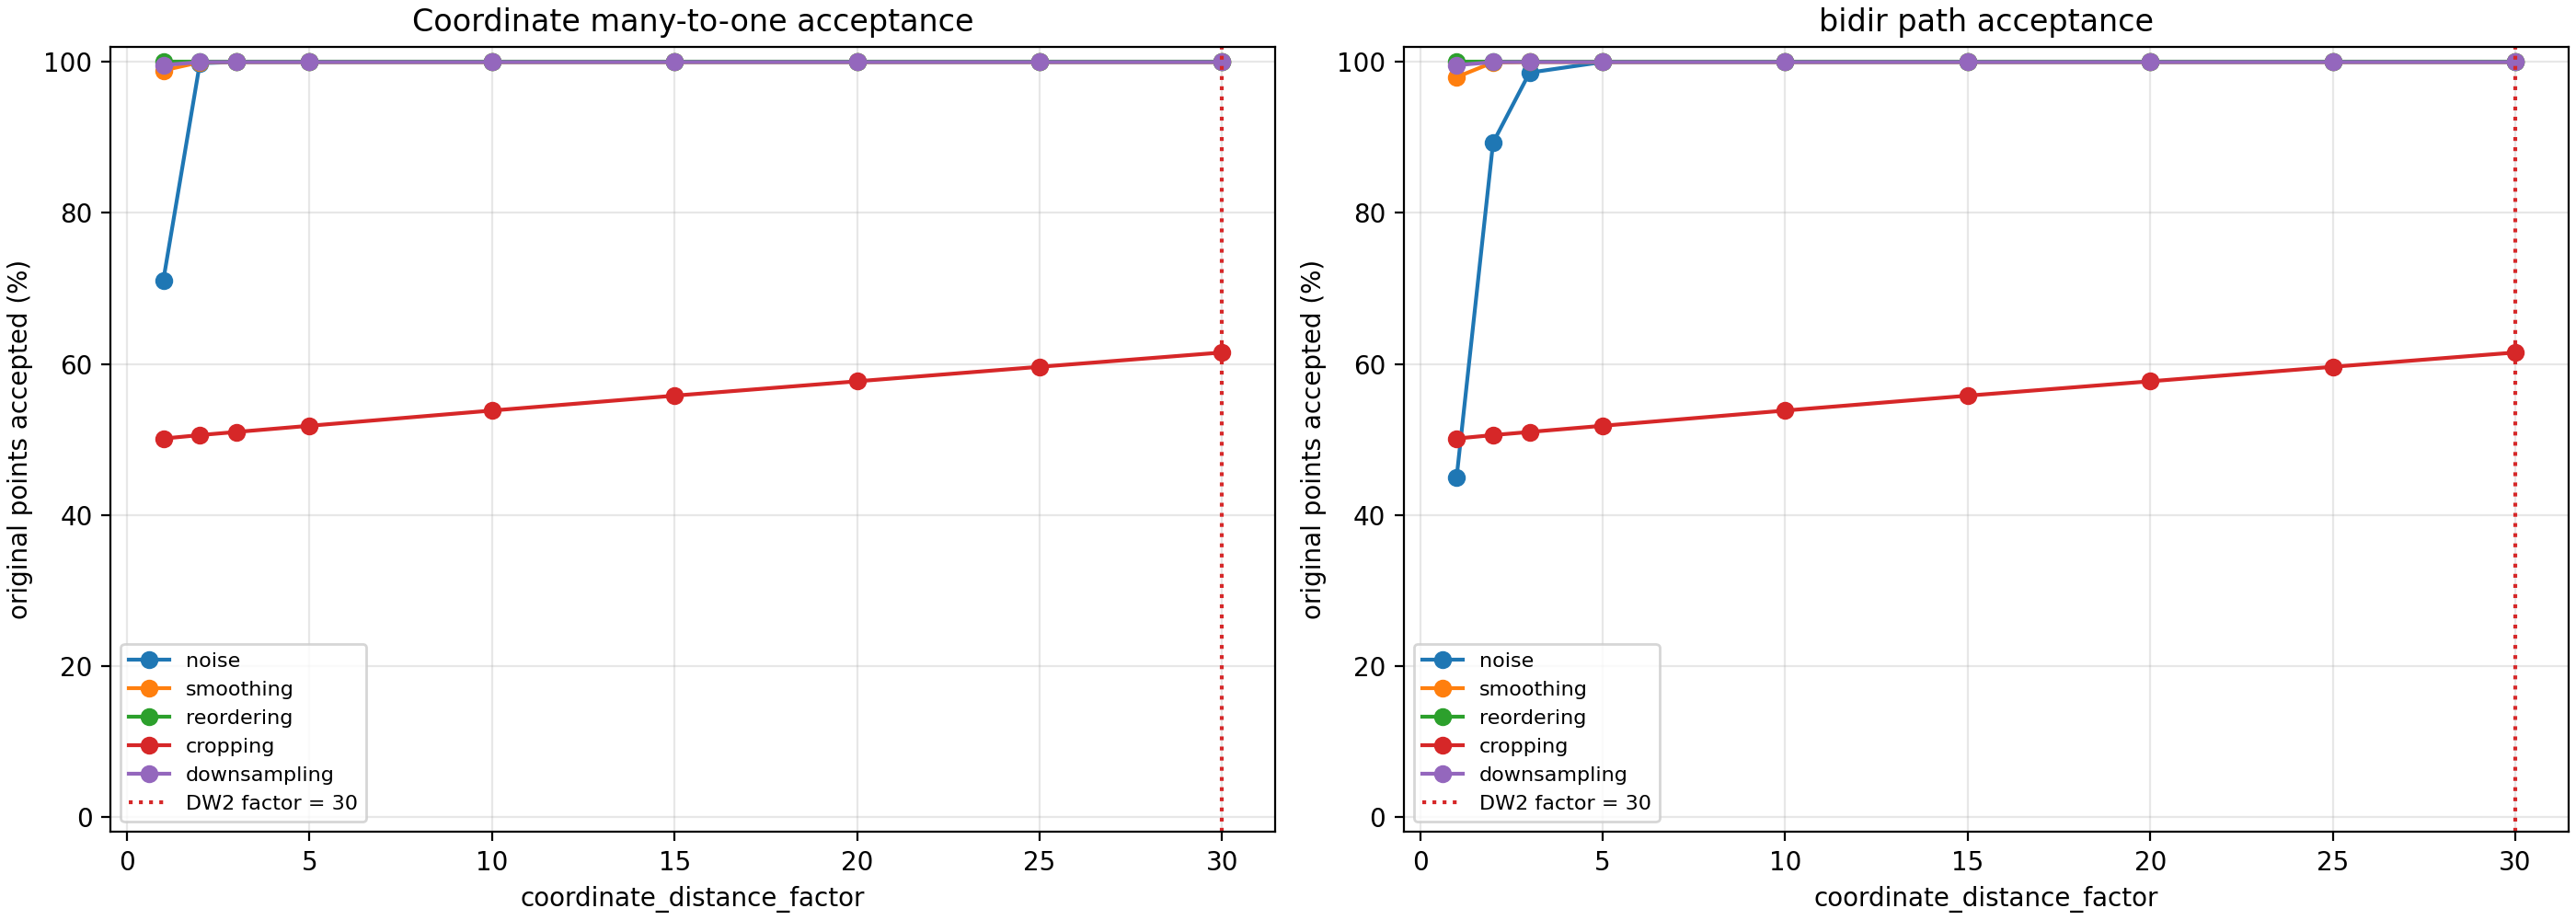

Generate this figure with Python:
"""Correspondence calibration for the current DW2 mesh-attack experiment.

No watermark is embedded.  This script measures the correspondence path used
by the proposed and El Zein extractors under the attacks in ``DW2_exp``.
Count-preserving attacks use bidir's cluster-local one-to-one assignment;
cropping and voxel downsampling use the intended coordinate many-to-one
fallback because their vertex count changes.
"""

from __future__ import annotations

import argparse
import csv
from pathlib import Path
from typing import Callable

import numpy as np
import open3d as o3d
from scipy.spatial import cKDTree

try:
    import matplotlib.pyplot as plt
except ImportError:
    plt = None

import DW1_X1_func as DW1X1
import DW2_func as DW2F


# Threshold candidates, including the current DW2 setting (30).
FACTORS = (1.0, 2.0, 3.0, 5.0, 10.0, 15.0, 20.0, 25.0, 30.0)
DISPLAY_FACTORS = (1.0, 2.0, 3.0, 10.0, 30.0)
DEFAULT_INPUTS = ("C:/bun_zipper.ply", "C:/dragon.ply", "C:/Armadillo.ply")

# =========================================================
# Same attack ranges and options as DW2_exp.py.
# =========================================================
NOISE_LEVELS = (0.5, 0.8, 1.0)
SMOOTHING_ITERATIONS = (10, 30, 50)
REORDERING_RATIOS = (0.1, 0.5, 1.0)
CROP_KEEP_RATIOS = (0.7, 0.5, 0.3)
VOXEL_PERCENTS = (0.8, 1.0, 1.2)
NOISE_MODE = "gaussian"
SMOOTHING_LAMBDA = 0.1
CROPPING_MODE = "axis"
CROPPING_AXIS = 0
DOWNSAMPLING_MODE = "voxel"
ATTACK_SEED = 42

# Same bidir settings as DW2_exp.py's proposed method.
CLUSTER_POINTS = 2000
COORDINATE_DISTANCE_FACTOR = 30.0
ONE_TO_ONE_CANDIDATES = DW1X1.ONE_TO_ONE_CANDIDATES
ONE_TO_ONE_WORKERS = 0


def read_and_normalize_mesh(path: str) -> tuple[np.ndarray, np.ndarray]:
    """Read a triangle mesh and apply the project's standard normalization."""
    mesh = o3d.io.read_triangle_mesh(path)
    if len(mesh.vertices) == 0 or len(mesh.triangles) == 0:
        raise ValueError(
            f"{path} must be a triangle mesh with vertices and triangles; "
            "DW2 mesh attacks cannot be calibrated from a point cloud alone."
        )
    # Match DW2_exp.load_mesh(): several supplied PLY files contain vertices
    # which are not referenced by any face.  They are harmless for embedding,
    # but mesh Laplacian smoothing correctly rejects them because they have no
    # 1-ring neighbours.
    vertices, triangles, _ = DW2F.remove_unreferenced_vertices(
        np.asarray(mesh.vertices), np.asarray(mesh.triangles)
    )
    pcd = o3d.geometry.PointCloud()
    pcd.points = o3d.utility.Vector3dVector(vertices)
    normalized = DW2F.normalize_point_cloud(pcd)
    return (
        np.asarray(normalized.points, dtype=np.float64).copy(),
        triangles,
    )


def attacked_spacing(xyz: np.ndarray) -> float:
    distances, _ = cKDTree(xyz).query(xyz, k=2)
    nearest = distances[:, 1]
    nearest = nearest[np.isfinite(nearest) & (nearest > 0)]
    if len(nearest) == 0:
        raise ValueError("Cannot estimate spacing from duplicate-only point cloud.")
    return float(np.median(nearest))


def normalized_coordinate_distances(
    original: np.ndarray, attacked: np.ndarray
) -> tuple[float, np.ndarray]:
    """Distances used by the coordinate many-to-one fallback."""
    spacing = attacked_spacing(attacked)
    distances, _ = cKDTree(attacked).query(original, k=1)
    return spacing, np.asarray(distances, dtype=np.float64) / spacing


def normalized_bidir_distances(
    original: np.ndarray, attacked: np.ndarray, labels: np.ndarray
) -> tuple[float, np.ndarray, str]:
    """Run bidir when possible, otherwise the same coordinate fallback as DW1."""
    if len(original) != len(attacked):
        spacing, distances = normalized_coordinate_distances(original, attacked)
        return spacing, distances, "coordinate many-to-one (count-change fallback)"
    try:
        _, _matched, distances, _threshold = DW1X1.match_point_cloud_one_to_one(
            attacked,
            original,
            labels,
            distance_factor=COORDINATE_DISTANCE_FACTOR,
            candidate_counts=ONE_TO_ONE_CANDIDATES,
            workers=ONE_TO_ONE_WORKERS,
            verbose=False,
            mode="bidir",
        )
        spacing = attacked_spacing(attacked)
        return spacing, np.asarray(distances, dtype=np.float64) / spacing, "bidir one-to-one"
    except (RuntimeError, ValueError) as error:
        spacing, distances = normalized_coordinate_distances(original, attacked)
        return spacing, distances, f"coordinate many-to-one (bidir failed: {error})"


def fraction_leq(distances: np.ndarray, factor: float) -> float:
    return float(np.mean(np.isfinite(distances) & (distances <= factor)))


def format_factor(factor: float) -> str:
    return f"{factor:g}"


def parse_number_list(text: str, argument_name: str) -> list[float]:
    try:
        values = [float(value.strip()) for value in text.split(",") if value.strip()]
    except ValueError as error:
        raise argparse.ArgumentTypeError(
            f"{argument_name} must be a comma-separated list of numbers."
        ) from error
    if not values:
        raise argparse.ArgumentTypeError(f"{argument_name} must not be empty.")
    return values


def write_csv(path: Path, rows: list[dict[str, object]], fieldnames: list[str]) -> None:
    with path.open("w", newline="", encoding="utf-8") as handle:
        writer = csv.DictWriter(handle, fieldnames=fieldnames)
        writer.writeheader()
        writer.writerows(rows)


def print_table(rows: list[dict[str, object]]) -> None:
    print("\n[Correspondence acceptance: coordinate many-to-one vs bidir path]")
    header = ["model", "attack", "parameter", "path", "Natt/Norig", "bidir@30"]
    header += [f"coord <= {factor:g}" for factor in DISPLAY_FACTORS]
    print(" | ".join(header))
    print("-|-".join("---" for _ in header))
    for row in rows:
        values = [
            str(row["model"]), str(row["attack"]), str(row["parameter"]),
            str(row["bidir_path"]), f"{float(row['point_ratio']):.3f}",
            f"{100.0 * float(row['bidir_accept_30']):.2f}%",
        ]
        values += [
            f"{100.0 * float(row[f'coordinate_accept_{factor:g}']):.2f}%"
            for factor in DISPLAY_FACTORS
        ]
        print(" | ".join(values))


def plot_profiles(rows: list[dict[str, object]], output_path: Path) -> bool:
    if plt is None:
        return False
    figure, axes = plt.subplots(1, 2, figsize=(14, 5), constrained_layout=True)
    for attack in ("noise", "smoothing", "reordering", "cropping", "downsampling"):
        selected = [row for row in rows if row["attack"] == attack]
        if not selected:
            continue
        coordinate = [
            100.0 * np.mean([float(row[f"coordinate_accept_{factor:g}"]) for row in selected])
            for factor in FACTORS
        ]
        bidir = [
            100.0 * np.mean([float(row[f"bidir_accept_{factor:g}"]) for row in selected])
            for factor in FACTORS
        ]
        axes[0].plot(FACTORS, coordinate, marker="o", label=attack)
        axes[1].plot(FACTORS, bidir, marker="o", label=attack)
    for axis, title in zip(
        axes, ("Coordinate many-to-one acceptance", "bidir path acceptance")
    ):
        axis.axvline(
            COORDINATE_DISTANCE_FACTOR,
            color="tab:red",
            linestyle=":",
            label=f"DW2 factor = {COORDINATE_DISTANCE_FACTOR:g}",
        )
        axis.set_title(title)
        axis.set_xlabel("coordinate_distance_factor")
        axis.set_ylabel("original points accepted (%)")
        axis.set_ylim(-2, 102)
        axis.grid(alpha=0.3)
        axis.legend(fontsize=8)
    figure.savefig(output_path, dpi=200)
    plt.close(figure)
    return True


def main() -> None:
    parser = argparse.ArgumentParser(
        description="Calibrate current DW2 mesh attacks and bidir/fallback correspondence."
    )
    parser.add_argument(
        "--input", action="append", dest="inputs", metavar="PATH",
        help="Triangle-mesh path; repeat for multiple models.",
    )
    parser.add_argument("--output-prefix", default="DW3_demo_corrdis")
    parser.add_argument("--noise-levels", metavar="PERCENTAGES")
    parser.add_argument("--smoothing-iterations", metavar="COUNTS")
    parser.add_argument("--reordering-ratios", metavar="RATIOS")
    parser.add_argument("--crop-keep-ratios", metavar="RATIOS")
    parser.add_argument("--voxel-percents", metavar="PERCENTAGES")
    args = parser.parse_args()

    inputs = args.inputs if args.inputs else list(DEFAULT_INPUTS)
    noise = parse_number_list(args.noise_levels, "--noise-levels") if args.noise_levels else list(NOISE_LEVELS)
    smoothing = parse_number_list(args.smoothing_iterations, "--smoothing-iterations") if args.smoothing_iterations else list(SMOOTHING_ITERATIONS)
    reorder = parse_number_list(args.reordering_ratios, "--reordering-ratios") if args.reordering_ratios else list(REORDERING_RATIOS)
    crop = parse_number_list(args.crop_keep_ratios, "--crop-keep-ratios") if args.crop_keep_ratios else list(CROP_KEEP_RATIOS)
    voxel = parse_number_list(args.voxel_percents, "--voxel-percents") if args.voxel_percents else list(VOXEL_PERCENTS)
    if any(not 0.0 < value <= 1.0 for value in reorder + crop):
        parser.error("Reordering and crop ratios must be in (0, 1].")
    if any(value <= 0.0 for value in noise + smoothing + voxel):
        parser.error("Noise, smoothing, and voxel values must be positive.")

    prefix = Path(args.output_prefix)
    rows: list[dict[str, object]] = []
    for model_path in inputs:
        source = Path(model_path)
        print(f"\nLoading {source} ...")
        original, triangles = read_and_normalize_mesh(str(source))
        labels = DW1X1.kmeans_cluster_points(
            original, cluster_point=CLUSTER_POINTS, seed=ATTACK_SEED
        )
        experiments: list[tuple[str, str, Callable[[], tuple[np.ndarray, np.ndarray]]]] = []
        for value in noise:
            experiments.append((
                "noise", f"{format_factor(value)}%",
                lambda value=value: DW2F.apply_mesh_attack(
                    original, triangles, "noise", value, ATTACK_SEED, noise_mode=NOISE_MODE
                ),
            ))
        for value in smoothing:
            experiments.append((
                "smoothing", format_factor(value),
                lambda value=value: DW2F.apply_mesh_attack(
                    original, triangles, "smoothing", value, ATTACK_SEED,
                    smoothing_lambda=SMOOTHING_LAMBDA,
                ),
            ))
        for value in reorder:
            experiments.append((
                "reordering", f"{format_factor(value * 100)}%",
                lambda value=value: DW2F.apply_mesh_attack(
                    original, triangles, "reordering", value, ATTACK_SEED
                ),
            ))
        for value in crop:
            experiments.append((
                "cropping", f"{format_factor(value * 100)}% retained",
                lambda value=value: DW2F.apply_mesh_attack(
                    original, triangles, "cropping", value, ATTACK_SEED,
                    cropping_mode=CROPPING_MODE, cropping_axis=CROPPING_AXIS,
                ),
            ))
        for value in voxel:
            experiments.append((
                "downsampling", f"{format_factor(value)}%",
                lambda value=value: DW2F.apply_mesh_attack(
                    original, triangles, "downsampling", value, ATTACK_SEED,
                    downsampling_mode=DOWNSAMPLING_MODE,
                ),
            ))

        for attack, parameter, operation in experiments:
            print(f"  {attack}: {parameter}")
            attacked, _ = operation()
            coord_spacing, coordinate = normalized_coordinate_distances(original, attacked)
            bidir_spacing, bidir, bidir_path = normalized_bidir_distances(
                original, attacked, labels
            )
            row: dict[str, object] = {
                "model": source.stem, "attack": attack, "parameter": parameter,
                "original_points": len(original), "attacked_points": len(attacked),
                "point_ratio": len(attacked) / len(original),
                "coordinate_spacing": coord_spacing, "bidir_spacing": bidir_spacing,
                "coordinate_q95": float(np.quantile(coordinate, 0.95)),
                "coordinate_max": float(np.max(coordinate)),
                "bidir_q95": float(np.quantile(bidir, 0.95)),
                "bidir_max": float(np.max(bidir)), "bidir_path": bidir_path,
            }
            for factor in FACTORS:
                row[f"coordinate_accept_{factor:g}"] = fraction_leq(coordinate, factor)
                row[f"bidir_accept_{factor:g}"] = fraction_leq(bidir, factor)
            rows.append(row)

    if not rows:
        raise RuntimeError("No calibration rows were produced.")
    csv_path = prefix.with_name(prefix.name + "_correspondence.csv")
    png_path = prefix.with_name(prefix.name + ".png")
    write_csv(csv_path, rows, list(rows[0].keys()))
    print_table(rows)
    figure_written = plot_profiles(rows, png_path)
    print("\nSaved reports:")
    print(f"  {csv_path}")
    print(f"  {png_path}" if figure_written else "  PNG was skipped (matplotlib is not installed).")
    print("\nNote: cropping/downsampling always show the coordinate many-to-one fallback;")
    print("they cannot use bidir because the received vertex count is lower.")


if __name__ == "__main__":
    main()
